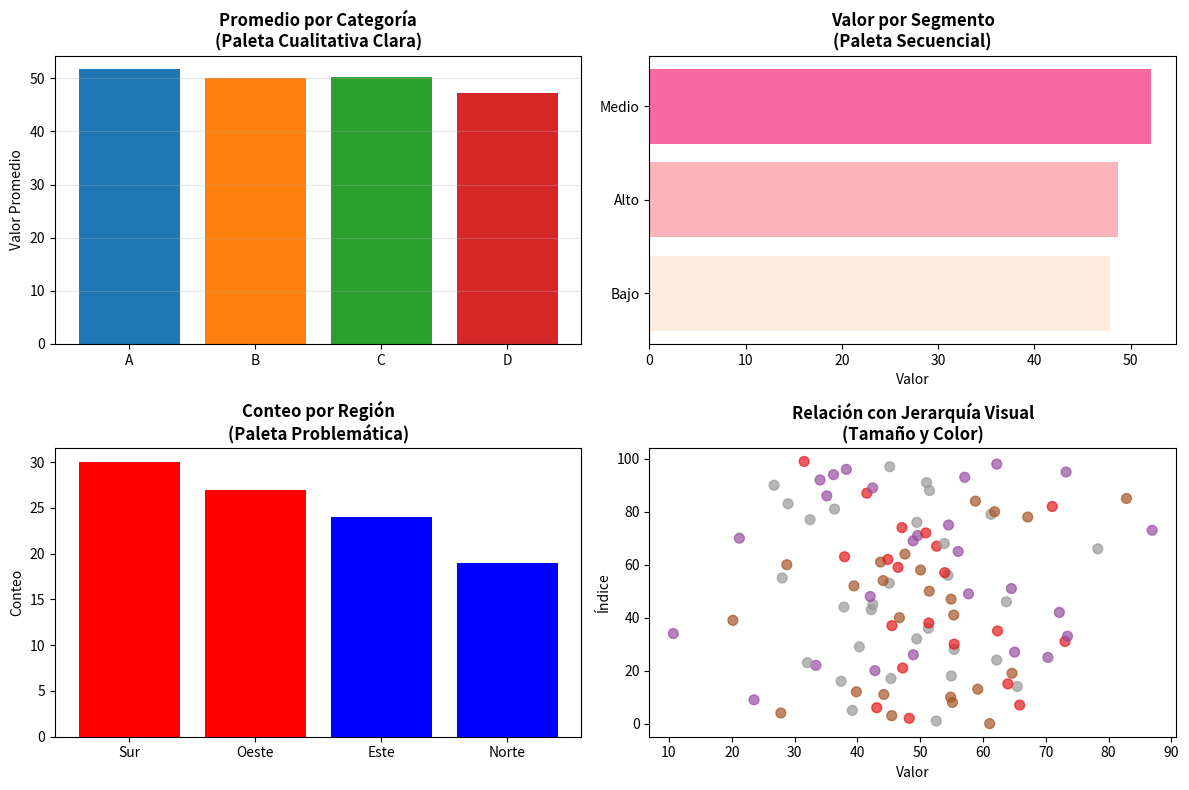

The matplotlib source for this figure:
#**Ejercicio**: Diseño de paletas de colores efectivas para diferentes contextos

#Análisis de dataset y diseño de paletas conceptuales:

import pandas as pd
import numpy as np
import matplotlib.pyplot as plt

# Crear dataset de ejemplo para análisis visual
np.random.seed(42)
df = pd.DataFrame({
    'categoria': np.random.choice(['A', 'B', 'C', 'D'], 100),
    'valor': np.random.normal(50, 15, 100),
    'segmento': np.random.choice(['Alto', 'Medio', 'Bajo'], 100),
    'region': np.random.choice(['Norte', 'Sur', 'Este', 'Oeste'], 100)
})

print("Dataset para análisis visual:")
print(df.head())
print(f"\nResumen por categoría:")
print(df.groupby('categoria')['valor'].describe())


print("--------------------------------------------------------------------------------")

#Diseño de paletas de colores por tipo de dato:
# Paleta cualitativa para categorías discretas
colores_cualitativos = ['#1f77b4', '#ff7f0e', '#2ca02c', '#d62728']  # Azul, Naranja, Verde, Rojo

# Paleta secuencial para valores continuos
colores_secuenciales = ['#feebe2', '#fbb4b9', '#f768a1', '#c51b8a', '#7a0177']  # De claro a oscuro

# Paleta divergente para valores con punto medio
colores_divergentes = ['#d73027', '#fc8d59', '#fee08b', '#d9ef8b', '#91cf60', '#1a9850']

print("Paletas de colores diseñadas:")
print(f"Cualitativa: {colores_cualitativos}")
print(f"Secuencial: {colores_secuenciales}")
print(f"Divergente: {colores_divergentes}")




print("--------------------------------------------------------------------------------")

#Aplicación de principios visuales en gráficos simples:

# Gráfico de barras con paleta cualitativa efectiva
fig, ((ax1, ax2), (ax3, ax4)) = plt.subplots(2, 2, figsize=(12, 8))

# 1. Gráfico cualitativo (bueno)
categoria_means = df.groupby('categoria')['valor'].mean()
bars1 = ax1.bar(categoria_means.index, categoria_means.values, 
                color=colores_cualitativos[:len(categoria_means)])
ax1.set_title('Promedio por Categoría\n(Paleta Cualitativa Clara)', fontsize=12, fontweight='bold')
ax1.set_ylabel('Valor Promedio')
ax1.grid(axis='y', alpha=0.3)

# 2. Gráfico secuencial (bueno para rangos)
segmento_means = df.groupby('segmento')['valor'].mean().sort_values()
bars2 = ax2.barh(segmento_means.index, segmento_means.values,
                 color=colores_secuenciales[:len(segmento_means)])
ax2.set_title('Valor por Segmento\n(Paleta Secuencial)', fontsize=12, fontweight='bold')
ax2.set_xlabel('Valor')

# 3. Gráfico con colores problemáticos (mal ejemplo)
region_counts = df['region'].value_counts()
bars3 = ax3.bar(region_counts.index, region_counts.values, 
                color=['red', 'red', 'blue', 'blue'])  # Colores similares problemáticos
ax3.set_title('Conteo por Región\n(Paleta Problemática)', fontsize=12, fontweight='bold')
ax3.set_ylabel('Conteo')

# 4. Gráfico con buena jerarquía visual
scatter = ax4.scatter(df['valor'], range(len(df)), 
                     c=df['categoria'].map({'A': 0, 'B': 1, 'C': 2, 'D': 3}),
                     cmap='Set1', alpha=0.7, s=50)
ax4.set_title('Relación con Jerarquía Visual\n(Tamaño y Color)', fontsize=12, fontweight='bold')
ax4.set_xlabel('Valor')
ax4.set_ylabel('Índice')

plt.tight_layout()
plt.savefig('principios_visuales_ejemplos.png', dpi=100, bbox_inches='tight')
print("\nGráfico guardado como 'principios_visuales_ejemplos.png'")




print("--------------------------------------------------------------------------------")

#Evaluación de accesibilidad de colores:

# Función simple para verificar contraste básico
def calcular_contraste(color1, color2):
    # Versión simplificada - en producción usar librerías especializadas
    # Contraste mínimo recomendado: 4.5:1
    return "Verificación manual requerida para producción"

print("\nEvaluación de accesibilidad:")
print("- Verificar que textos sean legibles sobre fondos")
print("- Usar herramientas como WebAIM Contrast Checker")
print("- Considerar daltonismo en diseño de paletas")
print("- Probar visualizaciones en escala de grises")

print("\nANÁLISIS FINAL:")
print("""
1. Jerarquía visual:
   El uso de colores contrastados en el gráfico cualitativo facilita distinguir categorías.
   En cambio, el gráfico con colores similares dificulta identificar diferencias.

2. Paletas:
   La paleta secuencial ayuda a interpretar rangos de valor porque el color oscuro representa más.
   La paleta cualitativa separa categorías sin orden natural.

3. Composición:
   La grilla, títulos y alineación permiten una lectura más clara.
   El scatter con color y tamaño introduce una jerarquía visual útil para ver patrones.

Conclusión:
   Una buena elección de color y composición facilita entender insights reales,
   mientras que malas decisiones pueden ocultar patrones importantes.
""")
